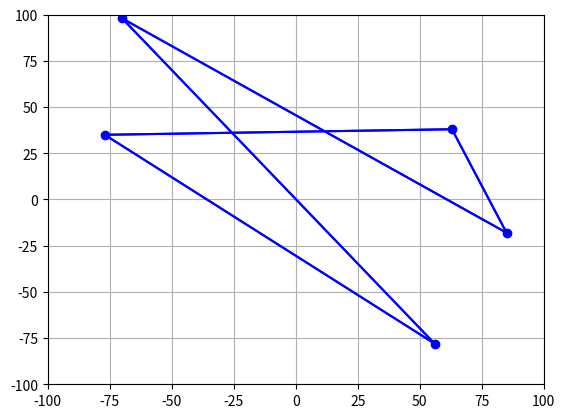

Python code for this plot:
import math
import random
from random import randint
from math import *
import os
os.environ['MPLCONFIGDIR'] = os.getcwd() + "/configs/"
from matplotlib import pyplot as plt


class City:
    def __init__(self, cords: tuple[int, int]):
        self.cords = cords
        self.roads = {}


class Road:
    def __init__(self, city1, city2):
        self.distance = sqrt((city1.cords[0] - city2.cords[0])**2 + (city1.cords[1] - city2.cords[1])**2)


class Infrastructure:
    def __init__(self, number_of_cities: int, cords_range: tuple[int, int]) -> None:
        self.city_of_origin = None
        self.cities_cords = set()
        self.cities = set()
        self.number_of_roads = 0
        while (len(self.cities_cords) != number_of_cities and len(self.cities_cords) !=
               (cords_range[1] - cords_range[0] + 1)**2):
            self.cities_cords.add((randint(cords_range[0], cords_range[1]), randint(cords_range[0], cords_range[1])))
        for cords in self.cities_cords:
            self.cities.add(City(cords))
        for city in self.cities:
            self.city_of_origin = city
            break
        for city1 in self.cities:
            for city2 in self.cities:
                if city2 is not city1:
                    city1.roads[city2] = (Road(city1, city2))
                    if city1 not in city2.roads.keys():
                        self.number_of_roads += 1

    def ensure_2_roads(self, cities_with_2_roads: set) -> bool:
        for cityA in (self.cities - cities_with_2_roads):
            for cityB in cityA.roads.keys():
                if len(cityB.roads) > 2:
                    break
            else:
                continue
            break
        else:
            return False
        return True

    def leave_percentage_of_roads(self, percentage: float) -> None:
        destroyed_num = round((100 - percentage) / 100 * self.number_of_roads)
        already_destroyed = 0
        cities_with_2_roads = set()
        while self.number_of_roads > len(self.cities) and already_destroyed != destroyed_num:
            city1 = random.choice(tuple(self.cities))
            city2 = random.choice(tuple(city1.roads.keys()))
            while len(city1.roads) <= 2 or len(city2.roads) <= 2:
                if len(city1.roads) <= 2:
                    cities_with_2_roads.add(city1)
                else:
                    cities_with_2_roads.add(city2)
                city1 = random.choice(tuple(self.cities - cities_with_2_roads))
                city2 = random.choice(tuple(city1.roads.keys()))
                if not self.ensure_2_roads(cities_with_2_roads):
                    return
            city1.roads.pop(city2)
            city2.roads.pop(city1)
            self.number_of_roads -= 1
            already_destroyed += 1

    def show_infrastructure(self) -> None:
        plt.xlim(-100, 100)
        plt.ylim(-100, 100)
        plt.grid()
        x_cords = [cord[0] for cord in self.cities_cords]
        y_cords = [cord[1] for cord in self.cities_cords]
        plt.plot(x_cords, y_cords, 'o', color="blue")
        for city1 in self.cities:
            for city2 in city1.roads.keys():
                plt.plot([city1.cords[0], city2.cords[0]], [city1.cords[1], city2.cords[1]], color="blue")
        plt.show()

    def breadth_first_search(self) -> None:
        paths = {str(self.city_of_origin.cords): ([self.city_of_origin], 0)}
        new_paths = {}
        distances = {}
        while True:
            changes = 0
            for path in paths.keys():
                visited_cities, distance = paths[path][0], paths[path][1]
                for city in visited_cities[-1].roads.keys():
                    if city not in visited_cities:
                        new_path = path + str(city.cords)
                        new_visited_cities = visited_cities.copy()
                        new_visited_cities.append(city)
                        new_distance = distance + visited_cities[-1].roads[city].distance
                        if (len(new_visited_cities) == len(self.cities) and
                                new_visited_cities.index(self.city_of_origin) == 0):
                            new_visited_cities.pop(0)
                        new_paths[new_path] = (new_visited_cities, new_distance)
                        changes += 1
            if not changes:
                break
            paths = new_paths.copy()
            new_paths = {}
        for items in paths.items():
            if round(items[1][1] * 1000) / 1000 in distances.keys():
                distances[round(items[1][1] * 1000) / 1000].append(items[0])
            else:
                distances[round(items[1][1] * 1000) / 1000] = [items[0]]
        print(f"BFS\ndistance: {min(distances.keys())}\npath: {distances[min(distances.keys())][0]}\n")

    def dfs_execution(self, current_city: City, visited_cities: list, path: float) -> tuple[float, list]:
        min_path = []
        min_distance = math.inf
        if len(visited_cities) == len(self.cities):
            if current_city in self.city_of_origin.roads:
                new_path = visited_cities
                new_path.append(self.city_of_origin)
                return path + self.city_of_origin.roads[current_city].distance, new_path
        for city in current_city.roads:
            if city in visited_cities:
                continue
            new_visited_cities = visited_cities.copy()
            new_visited_cities.append(city)
            new_path = self.dfs_execution(city, new_visited_cities, path + current_city.roads[city].distance)
            if new_path[0] < min_distance:
                min_distance = new_path[0]
                min_path = new_path[1]
        return min_distance, min_path

    def depth_first_search(self) -> None:
        path = self.dfs_execution(self.city_of_origin, [self.city_of_origin], 0)
        name = str()
        for city in path[1]:
            name += str(city.cords)
        if path[0] != math.inf:
            print(f"DFS\ndistance: {round(path[0] * 1000) / 1000}\npath: {name}\n")
        else:
            print("DFS\nimpossible path\n")

    def build_mst(self) -> list[tuple[City, City]]:
        visited_cities = [self.city_of_origin]
        path_len_lim = 0
        roads_list = []
        while len(roads_list) < len(self.cities) - 1:
            changes = 0
            for city in visited_cities:
                for road in city.roads:
                    if road not in visited_cities and city.roads[road].distance <= path_len_lim:
                        roads_list.append((city, road))
                        visited_cities.append(road)
                        changes += 1
            if not changes:
                new_path_len_lim = math.inf
                for city in visited_cities:
                    for road in city.roads:
                        if new_path_len_lim > city.roads[road].distance > path_len_lim:
                            new_path_len_lim = city.roads[road].distance
                path_len_lim = new_path_len_lim
        return roads_list

    def execute_mst(self) -> None:
        mst = self.build_mst()
        visited_cities = [self.city_of_origin]
        current_city = self.city_of_origin
        first_leaf_achieved = 0
        while len(visited_cities) < len(self.cities):
            for road in mst:
                if road[0] == current_city and road[1] not in visited_cities:
                    current_city = road[1]
                    if first_leaf_achieved == 0:
                        visited_cities.append(road[1])
                    break
            else:
                if first_leaf_achieved > 0 and current_city not in visited_cities:
                    visited_cities.append(current_city)
                first_leaf_achieved += 1
                current_city = visited_cities[visited_cities.index(current_city) - 1]
        visited_cities.append(self.city_of_origin)
        path = str()
        distance = 0
        for count, city in enumerate(visited_cities):
            if count != len(visited_cities) - 1:
                distance += city.roads[visited_cities[visited_cities.index(city) + 1]].distance
            path += str(city.cords)
        print(f"MST\ndistance: {round(distance * 1000) / 1000}\npath: {path}\n")

    def greedy_search(self) -> None:
        current_city = self.city_of_origin
        visited_cities = [self.city_of_origin]
        last_city = None
        problem_causing_city = None
        while True:
            min_path = math.inf
            next_city = None
            for city in current_city.roads:
                if (current_city.roads[city].distance < min_path and
                        city not in visited_cities and not last_city and not problem_causing_city):
                    min_path = current_city.roads[city].distance
                    next_city = city
            if next_city is None:
                print("GREEDY\nimpossible path\n")
                return
            current_city = next_city
            visited_cities.append(next_city)
            if problem_causing_city is not None:
                problem_causing_city = None
            if len(visited_cities) == len(self.cities) or set(visited_cities[-1].roads.keys()) > set(visited_cities):
                returned_cities = set()
                for city in reversed(visited_cities):
                    returned_cities.add(city)
                    last_city = city
                    if (len(visited_cities) == len(self.cities) and self.city_of_origin in city.roads and not
                       set(visited_cities[visited_cities.index(city) - 1].roads.keys()).isdisjoint(returned_cities)):
                        break
                    '''else:
                        condition1 = set(city.roads.keys()).copy()
                        condition1.intersection_update(set(visited_cities))
                        condition2 = set(city.roads.keys()).copy()
                        condition2.intersection_update(returned_cities)
                        print(len(set(city.roads.keys())) - len(condition1) + len(condition2))
                        if len(set(city.roads.keys())) - len(condition1) + len(condition2) >= 2:
                            problem_causing_city = visited_cities[visited_cities.index(city) + 1]
                            print(problem_causing_city.cords)
                            last_city = None'''
                if last_city == visited_cities[-1]:
                    break
                else:
                    if last_city:
                        index = visited_cities.index(last_city)
                    else:
                        index = visited_cities.index(problem_causing_city)
                    for i in range(len(self.cities) - index):
                        visited_cities.pop(index)
                    current_city = visited_cities[-1]
        visited_cities.append(self.city_of_origin)
        path = str()
        distance = 0
        for count, city in enumerate(visited_cities):
            if count != len(visited_cities) - 1:
                distance += city.roads[visited_cities[visited_cities.index(city) + 1]].distance
            path += str(city.cords)
        print(f"GREEDY\ndistance: {round(distance * 1000) / 1000}\npath: {path}\n")

    def bidirectional_search(self):
        parted_paths = []
        paths = []
        start_city = self.city_of_origin
        end_city = self.city_of_origin
        while len(start_city.roads) == len(self.cities) - 1:
            start_city = random.choice(tuple(self.cities))
        while start_city == end_city or start_city in end_city.roads:
            end_city = random.choice(tuple(self.cities - set(start_city.roads.keys())))
        start_paths = {str(start_city.cords): ([start_city], start_city)}
        end_paths = {str(end_city.cords): ([end_city], end_city)}
        while True:
            for start_path in start_paths.copy():
                for city in start_paths[start_path][1].roads:
                    if city not in start_paths[start_path][0]:
                        start_paths[start_path + str(city.cords)] = (start_paths[start_path][0] + [city], city)
                start_paths.pop(start_path)
            broken = 0
            for start_path in start_paths:
                for end_path in end_paths:
                    if start_paths[start_path][1] == end_paths[end_path][1]:
                        broken = 1
            if broken:
                break
            for end_path in end_paths.copy():
                for city in end_paths[end_path][1].roads:
                    if city not in end_paths[end_path][0]:
                        end_paths[end_path + str(city.cords)] = (end_paths[end_path][0] + [city], city)
                end_paths.pop(end_path)
            broken = 0
            for start_path in start_paths:
                for end_path in end_paths:
                    if start_paths[start_path][1] == end_paths[end_path][1]:
                        broken = 1
            if broken:
                break
        for start_path in start_paths:
            for end_path in end_paths:
                if start_paths[start_path][1] == end_paths[end_path][1]:
                    parted_paths.append((start_paths[start_path][0], end_paths[end_path][0]))
        for parted_path in parted_paths:
            path = []
            for city in parted_path[0]:
                path.append(city)
            for count, city in enumerate(reversed(parted_path[1])):
                if count:
                    path.append(city)
            paths.append(path)
        distances = {}
        for path in paths:
            distance = 0
            name = str()
            for count, city in enumerate(path):
                if count < len(path) - 1:
                    distance += city.roads[path[count + 1]].distance
                name += str(city.cords)
            distances[name] = distance
        print(f"BDS\ndistance: {distances[min(distances, key=distances.get)]}\n"
              f"path: {min(distances, key=distances.get)}")


if __name__ == "__main__":
    infrastructure = Infrastructure(5, (-100, 100))
    percentage_of_roads = 0
    infrastructure.leave_percentage_of_roads(percentage_of_roads)
    infrastructure.breadth_first_search()
    infrastructure.depth_first_search()
    if percentage_of_roads == 100:
        infrastructure.greedy_search()
        infrastructure.execute_mst()
    if percentage_of_roads < 100:
        infrastructure.bidirectional_search()
    infrastructure.show_infrastructure()
